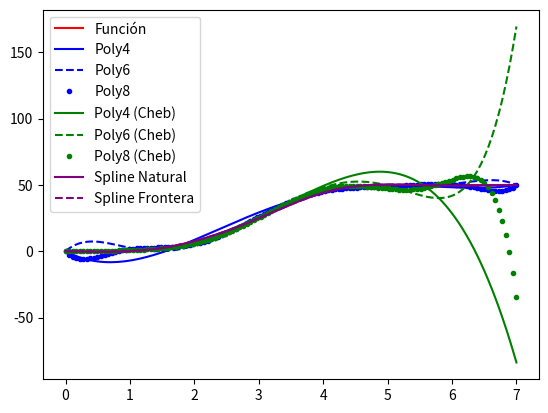

Recreate this plot in Python.
import numpy as np
import matplotlib.pyplot as plt
import pandas as pd
import scipy.interpolate as si


if __name__ == "__main__":

    np.random.seed(42)

    # Ejercicio 1 -----------------------------------------------------------
    print("Ejercicio 1 ****************************************************")

    e1_x = np.array([1.0, 2.0, 3.0, 4.0])
    e1_y = np.array([0.5, 4.0, 2.0, 0.7])

    e1_spline_3_natural = si.CubicSpline(e1_x, e1_y, bc_type="natural")
    e1_spline_3_frontera = si.CubicSpline(e1_x, e1_y, bc_type=((1, 0.3), (2, -0.3)))

    e1_linspace = np.linspace(1.0, 4.0, 128)

    #plt.scatter(e1_x, e1_y, color="red", marker="x", label="Puntos")
    #plt.plot(e1_linspace, e1_spline_3_natural(e1_linspace), label="Natural")
    #plt.plot(e1_linspace, e1_spline_3_frontera(e1_linspace), label="Frontera")
    #plt.legend()
    #plt.show()

    # Ejercicio 2 -----------------------------------------------------------
    print("Ejercicio 2 ****************************************************")

    e2_f = lambda x: 1.0 / np.sqrt(2.0 * np.pi) * np.exp(-1.0 * x**2 / 2.0)

    e2_x = np.linspace(-3.0, 3.0, 5)
    e2_y = e2_f(e2_x)

    e2_poly = np.polyfit(e2_x, e2_y, 4)
    e2_spline_3_natural = si.CubicSpline(e2_x, e2_y, bc_type="natural")

    e2_linspace = np.linspace(-3.0, 3.0, 128)

    e2_range = np.arange(-3.0, 3.0, 0.2)
    e2_f_value = e2_f(e2_range)
    e2_poly_value = np.polyval(e2_poly, e2_range)
    e2_spline_value = e2_spline_3_natural(e2_range)

    e2_poly_error = np.abs(e2_f_value - e2_poly_value)
    e2_spline_error = np.abs(e2_f_value - e2_spline_value)

    e2_table = pd.DataFrame()
    e2_table["X"] = e2_range
    e2_table["Polyfit Error"] = e2_poly_error
    e2_table["Spline Error"] = e2_spline_error

    #print(e2_table)
#
    #plt.scatter(e2_x, e2_y, color="red", marker="x", label="Puntos")
    #plt.plot(e2_linspace, np.polyval(e2_poly, e2_linspace), label="Polyfit")
    #plt.plot(e2_linspace, e2_spline_3_natural(e2_linspace), label="Spline")
    #plt.plot(e2_linspace, e2_f(e2_linspace), label="Function")
    #plt.plot(e2_range, e2_poly_error, "--", label="Polyfit Error")
    #plt.plot(e2_range, e2_spline_error, "--", label="Spline Error")
    #plt.legend()
    #plt.show()

    # Ejercicio 3 -----------------------------------------------------------
    print("Ejercicio 3 ****************************************************")

    def _nodCheb(
            intervalo: np.array,
            n: int
    ) -> np.array:

        nodos_chebysev = np.zeros(n + 1)

        for i in range(n):

            nodos_chebysev[i] = (
                (intervalo[0] + intervalo[1]) / 2.0 -
                (intervalo[1] - intervalo[0]) / 2.0 *
                np.cos(
                    (2.0 * i + 1.0) * np.pi /
                    (2.0 * (n + 1.0))
                )
            )

        return nodos_chebysev

    e3_f = lambda x: 1.0 / (1.0 + x**2)

    e3_x_6 = np.linspace(-5.0, 5.0, 6)
    e3_x_8 = np.linspace(-5.0, 5.0, 8)
    e3_x_10 = np.linspace(-5.0, 5.0, 10)
    e3_x_12 = np.linspace(-5.0, 5.0, 12)

    e3_poly_5 = np.polyfit(e3_x_6, e3_f(e3_x_6), 5)
    e3_poly_7 = np.polyfit(e3_x_8, e3_f(e3_x_8), 7)
    e3_poly_9 = np.polyfit(e3_x_10, e3_f(e3_x_10), 9)
    e3_poly_11 = np.polyfit(e3_x_12, e3_f(e3_x_12), 11)

    e3_x_cheb = _nodCheb(np.array([-5.0, 5.0]), 6)
    e3_poly_5_cheb = np.polyfit(e3_x_cheb, e3_f(e3_x_cheb), 5)

    e3_x_spline = np.linspace(-5.0, 5.0, 9)
    e3_y_spline = e3_f(e3_x_spline)
    e3_spline_3_frontera = si.CubicSpline(e3_x_spline, e3_y_spline, bc_type=((1, 0.014), (2, -0.014)))

    e3_linspace = np.linspace(-5.0, 5.0, 128)

    #plt.plot(e3_linspace, e3_f(e3_linspace), "--", label="Función")
    #plt.plot(e3_linspace, np.polyval(e3_poly_5, e3_linspace), label="Grado 5")
    #plt.plot(e3_linspace, np.polyval(e3_poly_7, e3_linspace), label="Grado 7")
    #plt.plot(e3_linspace, np.polyval(e3_poly_9, e3_linspace), label="Grado 9")
    #plt.plot(e3_linspace, np.polyval(e3_poly_11, e3_linspace), label="Grado 11")
    #plt.plot(e3_linspace, np.polyval(e3_poly_5_cheb, e3_linspace), label="Grado 5 Chebyshev")
    #plt.plot(e3_linspace, e3_spline_3_frontera(e3_linspace), label="Spline")
    #plt.legend()
    #plt.show()

    # Ejercicio 4 -----------------------------------------------------------

    e4_x = np.array([5.0, 10.0, 15.0, 20.0, 25.0])
    e4_y = np.array([49.0, 105.0, 172.0, 253.0, 352.0])

    e4_poly_2 = np.polyfit(e4_x[::2], e4_y[::2], 2)
    print("Poly_2 para Kp=13 es {}".format(np.polyval(e4_poly_2, 13)))

    e4_poly_4 = np.polyfit(e4_x, e4_y, 4)
    print("Poly_4 para Kp=7 es {}".format(np.polyval(e4_poly_4, 7)))
    print("Poly_4 para Kp=12 es {}".format(np.polyval(e4_poly_4, 12)))
    print("Poly_4 para Kp=17 es {}".format(np.polyval(e4_poly_4, 17)))
    print("Poly_4 para Kp=22 es {}".format(np.polyval(e4_poly_4, 22)))

    e4_spline_3 = si.CubicSpline(e4_x, e4_y, bc_type="natural")
    print("Spline_3 para Kp=7 es {}".format(e4_spline_3(7)))
    print("Spline_3 para Kp=12 es {}".format(e4_spline_3(12)))
    print("Spline_3 para Kp=17 es {}".format(e4_spline_3(17)))
    print("Spline_3 para Kp=22 es {}".format(e4_spline_3(22)))

    e4_linspace = np.linspace(5.0, 25.0, 128)

    #plt.scatter(e4_x, e4_y, color="red", marker="x", label="Puntos")
    #plt.plot(e4_linspace, np.polyval(e4_poly_2, e4_linspace), label="Poly2")
    #plt.plot(e4_linspace, np.polyval(e4_poly_4, e4_linspace), label="Poly4")
    #plt.plot(e4_linspace, e4_spline_3(e4_linspace), label="Spline")
    #plt.legend()
    #plt.show()

    # Ejercicio 5 ------------------------------------------------------------

    e5_f = lambda t: 100.0 / (2.0 + 999.0 * np.exp(-2.1 * t))

    e5_x_5 = np.linspace(0.0, 7.0, 5)
    e5_x_7 = np.linspace(0.0, 7.0, 7)
    e5_x_9 = np.linspace(0.0, 7.0, 9)

    e5_poly_4 = np.polyfit(e5_x_5, e5_f(e5_x_5), 4)
    e5_poly_6 = np.polyfit(e5_x_7, e5_f(e5_x_7), 6)
    e5_poly_8 = np.polyfit(e5_x_9, e5_f(e5_x_9), 8)

    e5_x_5_cheb = _nodCheb(np.array([0.0, 7.0]), 4)
    e5_x_7_cheb = _nodCheb(np.array([0.0, 7.0]), 6)
    e5_x_9_cheb = _nodCheb(np.array([0.0, 7.0]), 8)

    e5_poly_4_cheb = np.polyfit(e5_x_5_cheb, e5_f(e5_x_5_cheb), 4)
    e5_poly_6_cheb = np.polyfit(e5_x_7_cheb, e5_f(e5_x_7_cheb), 6)
    e5_poly_8_cheb = np.polyfit(e5_x_9_cheb, e5_f(e5_x_9_cheb), 8)

    e5_x_6 = np.linspace(0.0, 7.0, 6)

    e5_spline_3_natural = si.CubicSpline(e5_x_6, e5_f(e5_x_6), bc_type="natural")
    e5_spline_3_frontera = si.CubicSpline(e5_x_6, e5_f(e5_x_6), bc_type=((1, 0.209), (2, 0.0216)))

    e5_linspace = np.linspace(0.0, 7.0, 128)

    plt.plot(e5_linspace, e5_f(e5_linspace), color="red", label="Función")
    plt.plot(e5_linspace, np.polyval(e5_poly_4, e5_linspace), "-", color="blue", label="Poly4")
    plt.plot(e5_linspace, np.polyval(e5_poly_6, e5_linspace), "--", color="blue", label="Poly6")
    plt.plot(e5_linspace, np.polyval(e5_poly_8, e5_linspace), ".", color="blue", label="Poly8")
    plt.plot(e5_linspace, np.polyval(e5_poly_4_cheb, e5_linspace), "-", color="green", label="Poly4 (Cheb)")
    plt.plot(e5_linspace, np.polyval(e5_poly_6_cheb, e5_linspace), "--", color="green", label="Poly6 (Cheb)")
    plt.plot(e5_linspace, np.polyval(e5_poly_8_cheb, e5_linspace), ".", color="green", label="Poly8 (Cheb)")
    plt.plot(e5_linspace, e5_spline_3_natural(e5_linspace), color="purple", label="Spline Natural")
    plt.plot(e5_linspace, e5_spline_3_frontera(e5_linspace), "--", color="purple", label="Spline Frontera")
    plt.legend()
    plt.show()